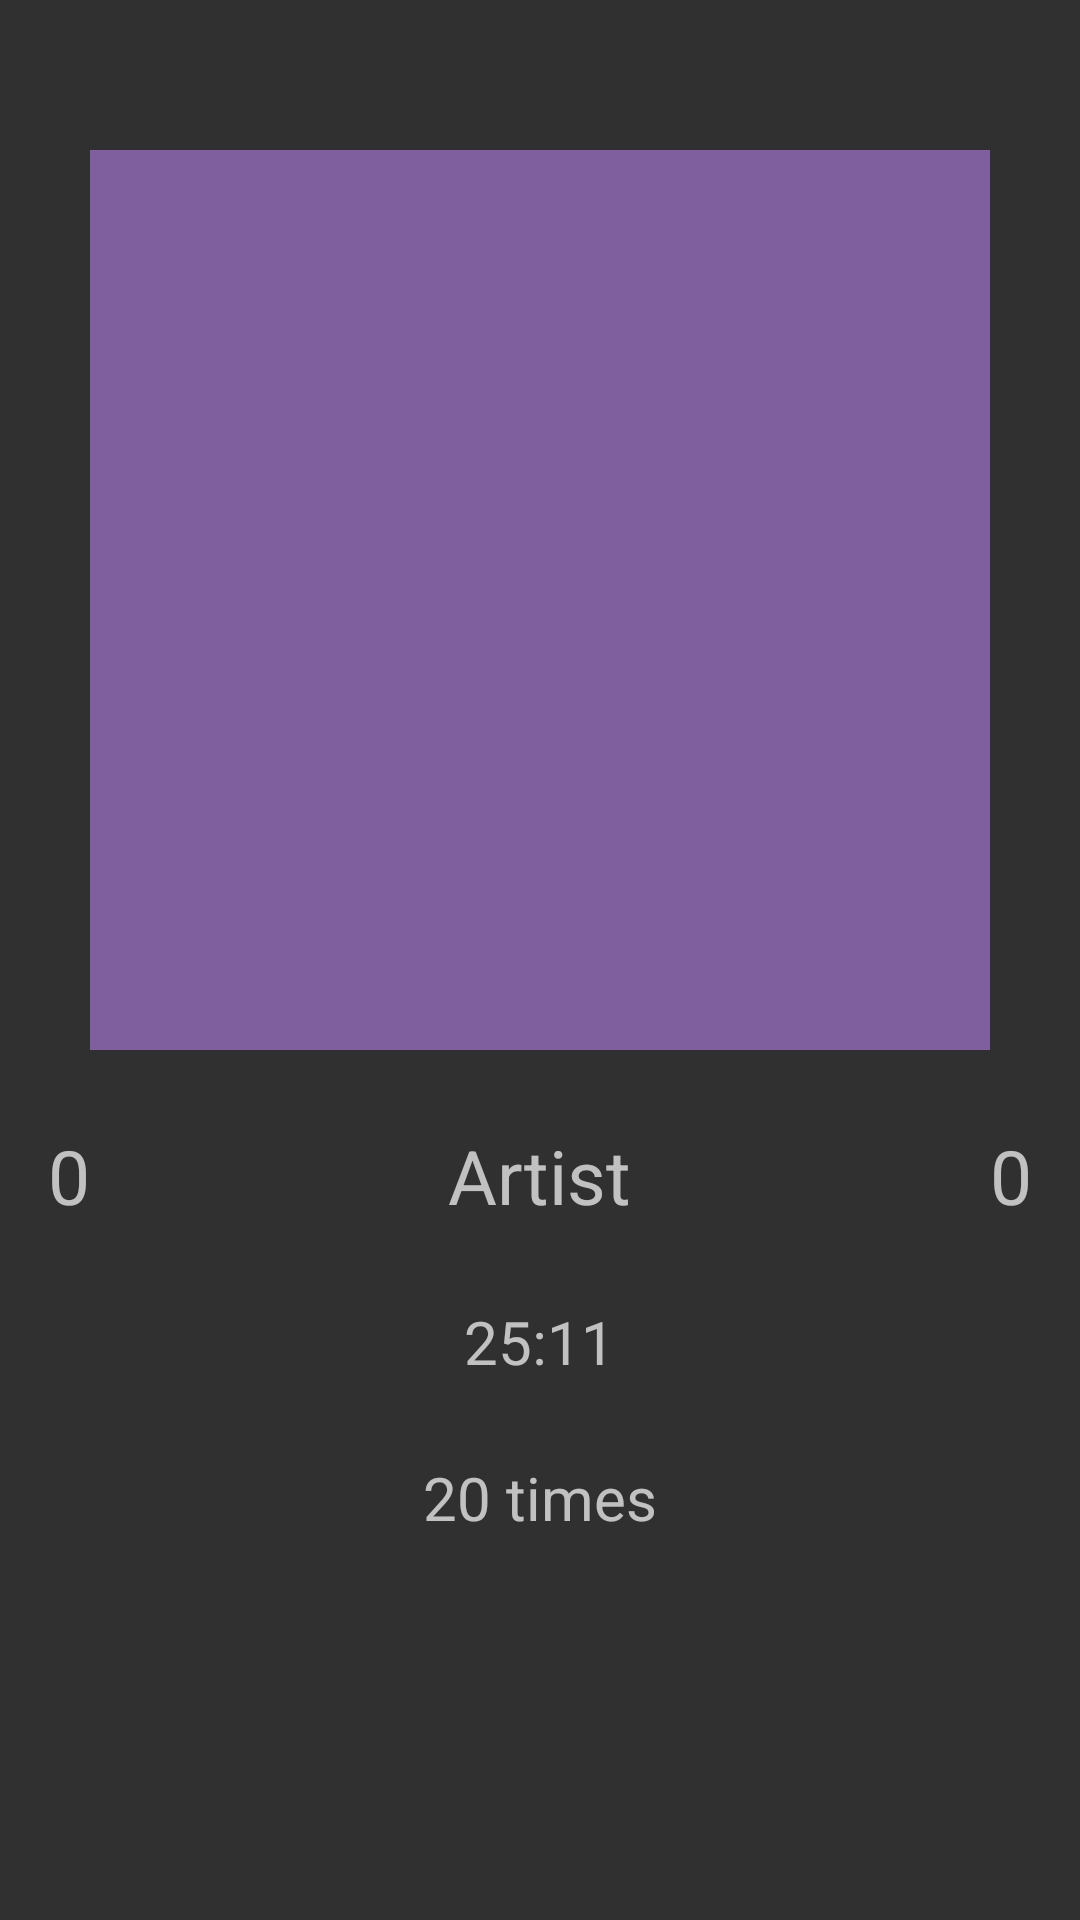

Android layout source for this screen:
<!-- AndroidManifest.xml: application theme Theme.AppCompat.NoActionBar -->
<!-- res/layout/info_display_artist.xml -->
<?xml version="1.0" encoding="utf-8"?>
<LinearLayout xmlns:android="http://schemas.android.com/apk/res/android"
    android:layout_width="match_parent"
    android:layout_height="wrap_content"
    android:gravity="center_horizontal"
    android:orientation="vertical">

    <HorizontalScrollView
        android:layout_width="match_parent"
        android:layout_height="wrap_content"
        android:layout_marginLeft="15dp"
        android:layout_marginTop="30dp"
        android:layout_marginRight="15dp">

        <LinearLayout
            android:id="@+id/PlaylistContain"
            android:layout_width="wrap_content"
            android:layout_height="wrap_content"
            android:orientation="horizontal">

        </LinearLayout>

    </HorizontalScrollView>

    <ImageView
        android:id="@+id/InfoDisplayImage"
        android:layout_width="300dp"
        android:layout_height="300dp"
        android:layout_marginTop="20dp"
        android:src="@drawable/placeholder">

    </ImageView>

    <LinearLayout
        android:layout_width="match_parent"
        android:layout_height="wrap_content"
        android:layout_marginTop="25dp"
        android:gravity="center"
        android:orientation="horizontal">

        <TextView
            android:id="@+id/InfoDisplayArtistUniversalRank"
            android:layout_width="wrap_content"
            android:layout_height="wrap_content"
            android:layout_marginRight="30dp"
            android:text="0"
            android:textSize="25sp">

        </TextView>

        <RelativeLayout
            android:layout_width="240dp"
            android:layout_height="wrap_content"
            android:layout_marginRight="30dp"
            android:gravity="center">

            <TextView
                android:id="@+id/InfoDisplayArtistName"
                android:layout_width="wrap_content"
                android:layout_height="wrap_content"
                android:ellipsize="marquee"
                android:marqueeRepeatLimit="marquee_forever"
                android:scrollHorizontally="true"
                android:singleLine="true"
                android:text="Artist"
                android:textSize="25sp">

            </TextView>

        </RelativeLayout>

        <TextView
            android:id="@+id/InfoDisplayArtistPlaylistRank"
            android:layout_width="wrap_content"
            android:layout_height="wrap_content"
            android:text="0"
            android:textSize="25sp">

        </TextView>

    </LinearLayout>

    <TextView
        android:id="@+id/InfoDisplayTotalTime"
        android:layout_width="wrap_content"
        android:layout_height="wrap_content"
        android:layout_marginLeft="40dp"
        android:layout_marginTop="25dp"
        android:layout_marginRight="40dp"
        android:text="25:11"
        android:textSize="20dp">

    </TextView>

    <TextView
        android:id="@+id/InfoDisplayTimesPlayed"
        android:layout_width="wrap_content"
        android:layout_height="wrap_content"
        android:layout_marginLeft="40dp"
        android:layout_marginTop="25dp"
        android:layout_marginRight="40dp"
        android:layout_marginBottom="15dp"
        android:text="20 times"
        android:textSize="20dp">

    </TextView>


</LinearLayout>
<!-- resources referenced by this layout -->
<resources>
  <!-- drawable placeholder: png bitmap (drawable, 1167 bytes) -->
</resources>
